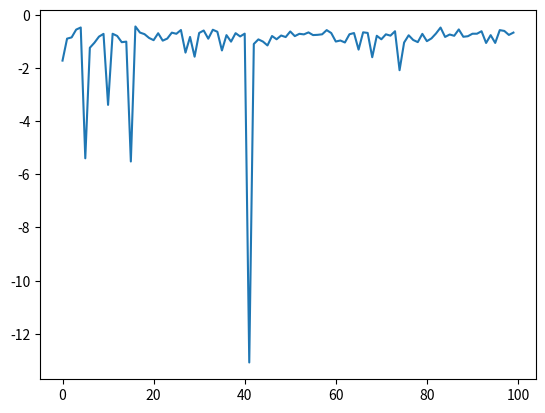

Reproduce this figure in Python.
import math
import numpy as np
import matplotlib.pyplot as plt


class HomeWork1:
    def __init__(self):
        self.A = 12                                         # мой день рождения, он в ноябре. Не против подарочка в мае
        self.answers_in_points = []
        self.schedule = []

    def func(self):
        for i in range(1, 101):
            try:
                y = math.log(2*i, math.fabs((math.exp(math.cos(i)**self.A)*math.tan(i**2))/((self.A/9)*i+math.sqrt(i**3))))
                self.schedule.append(y)
                if i == 1 or i == 5 or i == 10 or i == 100:
                    self.answers_in_points.append(y)
            except ZeroDivisionError:
                print('Родной, на ноль делить нельзя, я эту точку считать не собираюсь')  # нет ну можно конечно, но нет

        print(
            'Значения в точках x = 1, 5, 10, 100', '\n',
            *self.answers_in_points
              )

    def schedule_plot(self):
        plt.subplots()
        x = np.arange(0, len(self.schedule), 1)             # да хитрюга и что
        plt.plot(x, self.schedule)
        plt.show()


a = HomeWork1()
a.func()
a.schedule_plot()
